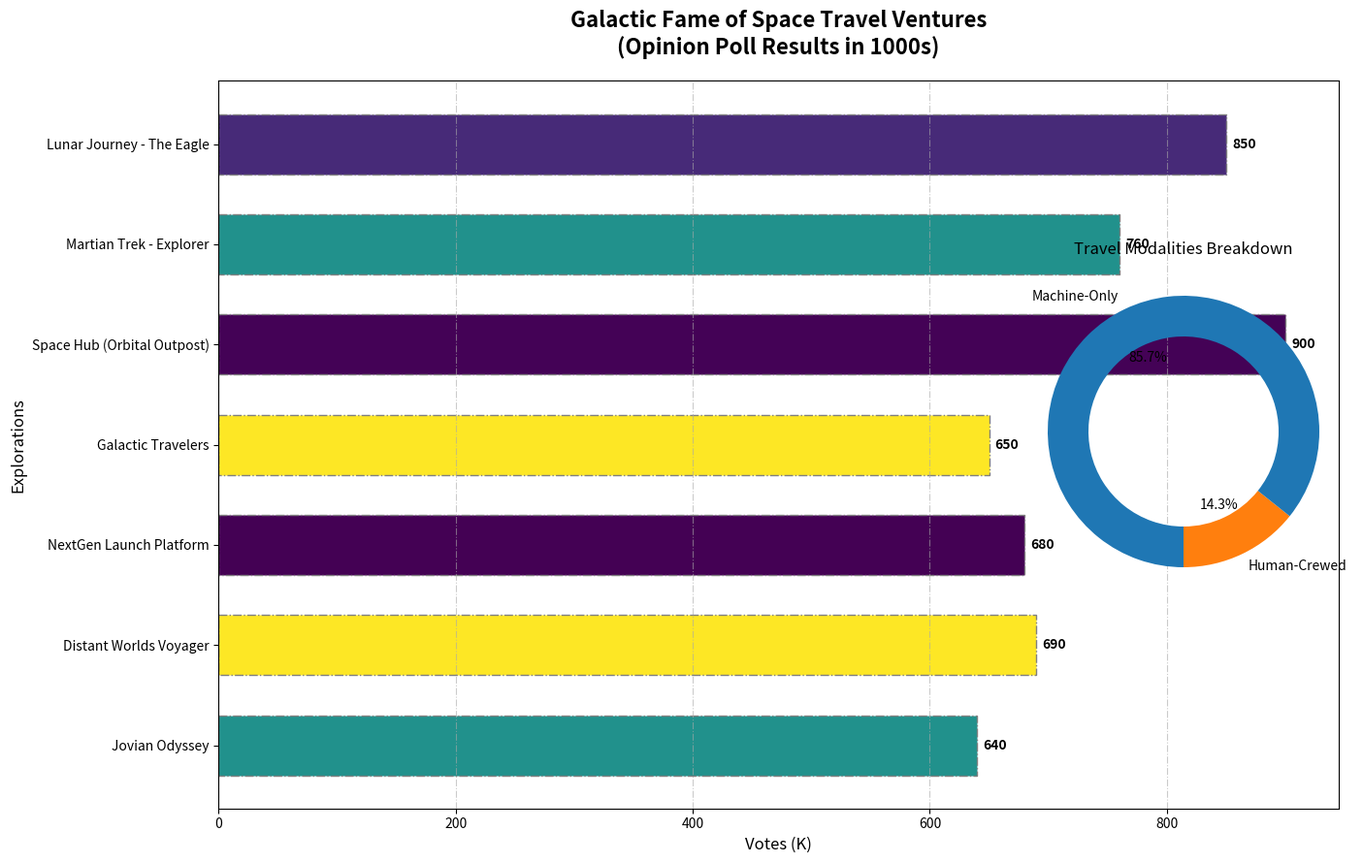

Python code for this plot:
import matplotlib.pyplot as plt
import numpy as np

missions = [
    'Lunar Journey - The Eagle',
    'Martian Trek - Explorer',
    'Space Hub (Orbital Outpost)',
    'Galactic Travelers',
    'NextGen Launch Platform',
    'Distant Worlds Voyager',
    'Jovian Odyssey',
]

votes = np.array([850, 760, 900, 650, 680, 690, 640])

fig, ax = plt.subplots(figsize=(14, 9))

shuffled_colors = [
    (0.280267, 0.165302, 0.470647, 1.0),
    (0.127568, 0.566949, 0.550556, 1.0),
    (0.26851, 0.009605, 0.335427, 1.0),
    (0.993248, 0.906157, 0.143936, 1.0),
    (0.267004, 0.004874, 0.329415, 1.0),
    (0.993248, 0.906157, 0.143936, 1.0),
    (0.127568, 0.566949, 0.550556, 1.0)
]

bars = ax.barh(missions, votes, color=shuffled_colors, edgecolor='gray', height=0.6, linestyle='-.')

ax.set_title("Galactic Fame of Space Travel Ventures\n(Opinion Poll Results in 1000s)", fontsize=16, fontweight='bold', pad=20)
ax.set_xlabel('Votes (K)', fontsize=12)
ax.set_ylabel('Explorations', fontsize=12)

for bar in bars:
    width = bar.get_width()
    ax.text(width + 5, bar.get_y() + bar.get_height()/2, f'{width}', va='center', ha='left', fontsize=10, fontweight='bold', color='black')

ax.invert_yaxis()
ax.xaxis.grid(True, linestyle='-.', alpha=0.6, color='darkgray')

fig.subplots_adjust(right=0.7)
ax2 = fig.add_axes([0.75, 0.2, 0.25, 0.6])

types = ['Human-Crewed', 'Machine-Only']
counts = [1, 6]

# Create a donut (ring) chart by setting wedgeprops with 'width'
ax2.pie(counts, labels=types, colors=['#ff7f0e', '#1f77b4'], autopct='%1.1f%%', startangle=270, counterclock=True, wedgeprops=dict(width=0.3))
ax2.set_title('Travel Modalities Breakdown', fontsize=12)

plt.tight_layout()
plt.show()
